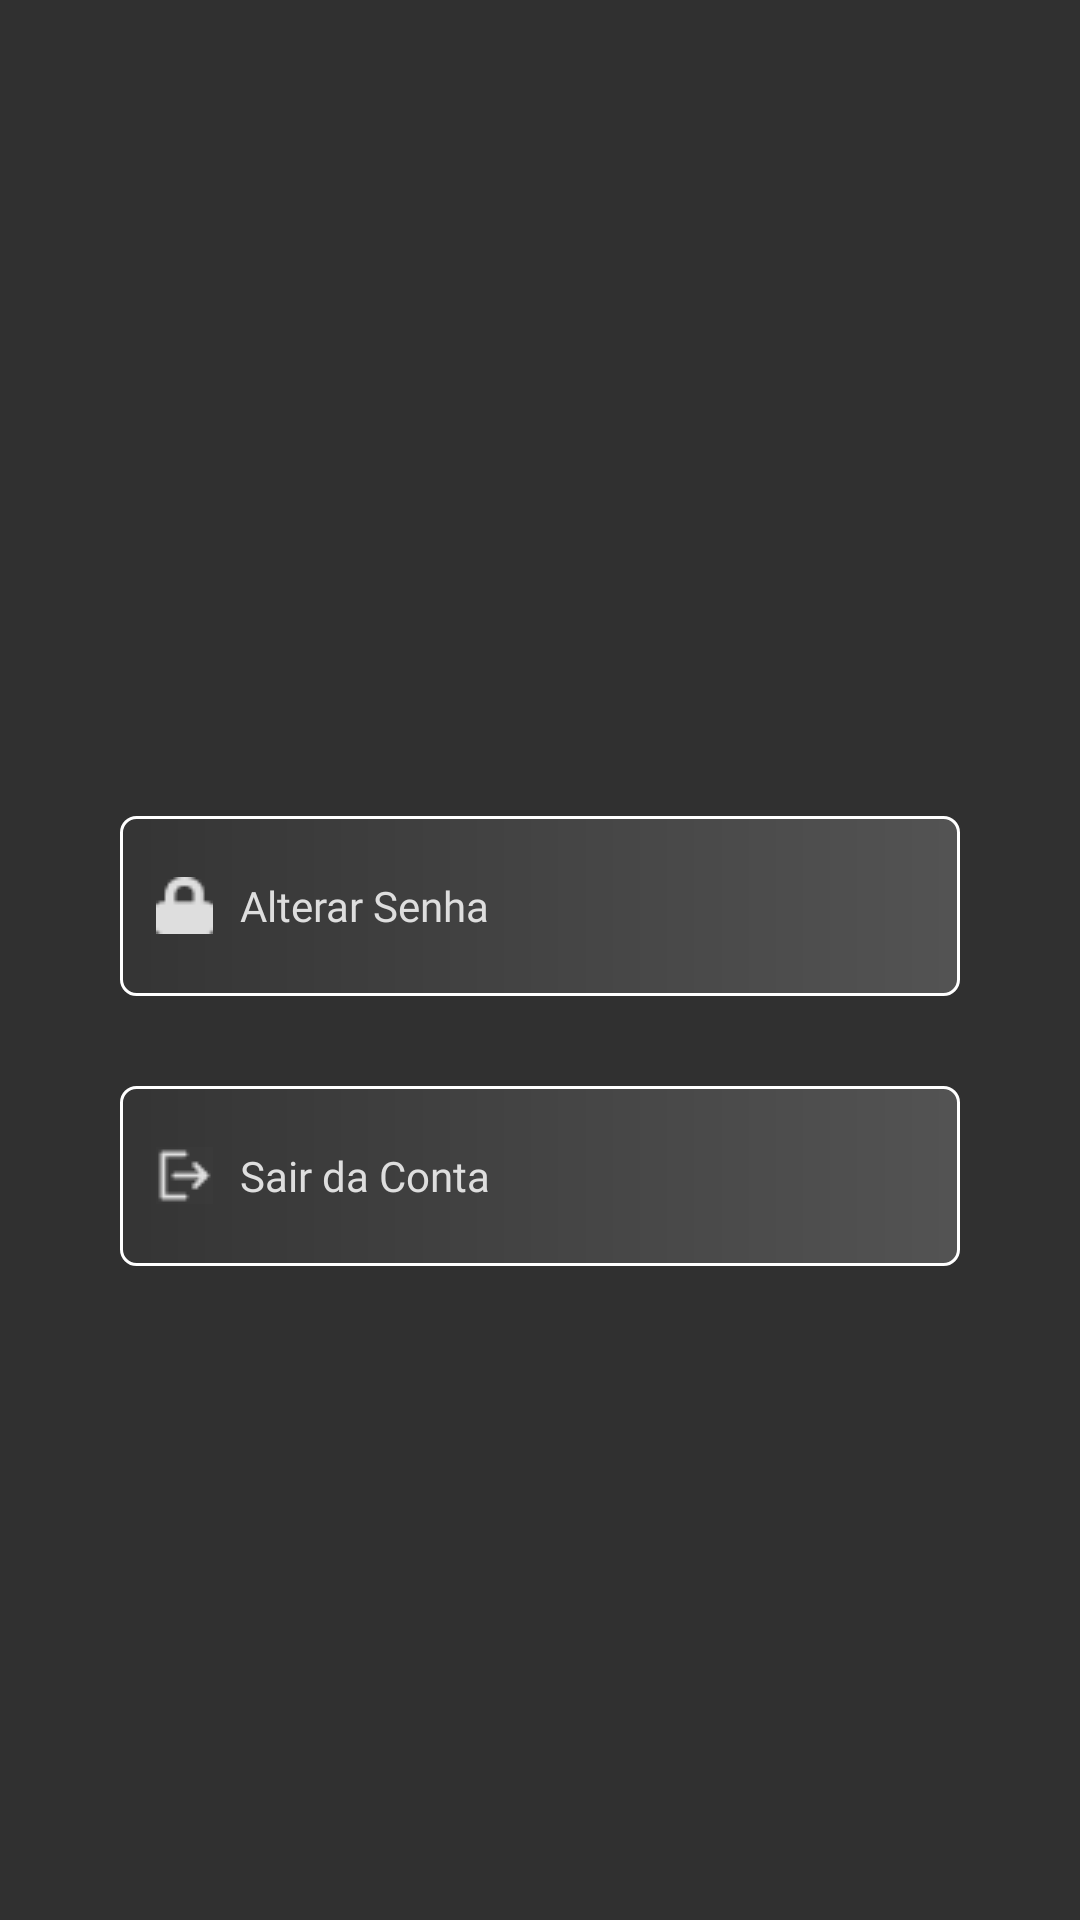

Here is an Android app screen rendered from its layout file. Give the layout XML and the strings, colors and styles it references.
<!-- AndroidManifest.xml: application theme Theme.Carteira -->
<!-- res/layout/fragment_conta.xml -->
<?xml version="1.0" encoding="utf-8"?>
<ScrollView xmlns:android="http://schemas.android.com/apk/res/android"
    xmlns:app="http://schemas.android.com/apk/res-auto"
    xmlns:tools="http://schemas.android.com/tools"
    android:layout_width="match_parent"
    android:orientation="vertical"
    android:layout_height="match_parent"
    tools:context=".fragments.InitialFragment">

    <LinearLayout
        android:layout_width="match_parent"
        android:layout_height="wrap_content"
        android:orientation="vertical">


    <ImageView
        android:id="@+id/imageView3"
        android:layout_width="120dp"
        android:layout_height="120dp"
        android:layout_marginTop="80dp"
        android:layout_gravity="center" />

    <TextView
        android:id="@+id/nome_usuario_fragment_conta"
        android:layout_width="match_parent"
        android:layout_height="wrap_content"
        android:textAlignment="center"
        android:textSize="20dp"
        android:layout_marginBottom="30dp"
        android:layout_marginTop="15dp"
        android:fontFamily="@font/poppins"/>

    <Button
        android:id="@+id/alterar_senha"
        android:layout_width="fill_parent"
        android:layout_height="60dp"
        android:layout_marginHorizontal="40dp"
        android:layout_marginBottom="30dp"
        android:text="Alterar Senha"
        android:background="@drawable/button_shape"
        android:drawableLeft="@drawable/lock"
        android:drawablePadding="9dp"
        android:fontFamily="@font/poppins"
        android:paddingStart="12dp"
        android:textColor="@color/white_light"
        android:textAlignment="textStart"
        android:textAllCaps="false"
        android:backgroundTint="@null"/>

    <Button
        android:id="@+id/sair_conta"
        android:layout_width="fill_parent"
        android:layout_height="60dp"
        android:layout_marginHorizontal="40dp"
        android:layout_marginBottom="30dp"
        android:text="Sair da Conta"
        android:background="@drawable/button_shape"
        android:drawableLeft="@drawable/logout"
        android:drawablePadding="9dp"
        android:fontFamily="@font/poppins"
        android:paddingStart="12dp"
        android:textColor="@color/white_light"
        android:textAlignment="textStart"
        android:textAllCaps="false"
        android:backgroundTint="@null"/>

    </LinearLayout>
</ScrollView>
<!-- resources referenced by this layout -->
<resources>
  <color name="white_light">#dedede</color>
  <!-- drawable button_shape (drawable) -->
  <?xml version="1.0" encoding="utf-8"?>
  
  <shape xmlns:android="http://schemas.android.com/apk/res/android" android:shape="rectangle">
      <gradient
          android:startColor="#4D3D3D3D"
          android:endColor="#4DA3A3A3"/>
      <stroke android:color="@color/white" android:width="1dp"/>
      <corners android:radius="5dp"/>
  </shape>
  <!-- drawable lock: png bitmap (drawable, 349 bytes) -->
  <!-- drawable logout: png bitmap (drawable, 407 bytes) -->
  <style name="Theme.Carteira" parent="Base.Theme.Carteira" />
  <color name="white">#fff</color>
  <style name="Base.Theme.Carteira" parent="Theme.AppCompat.NoActionBar">
          
          
      </style>
</resources>
